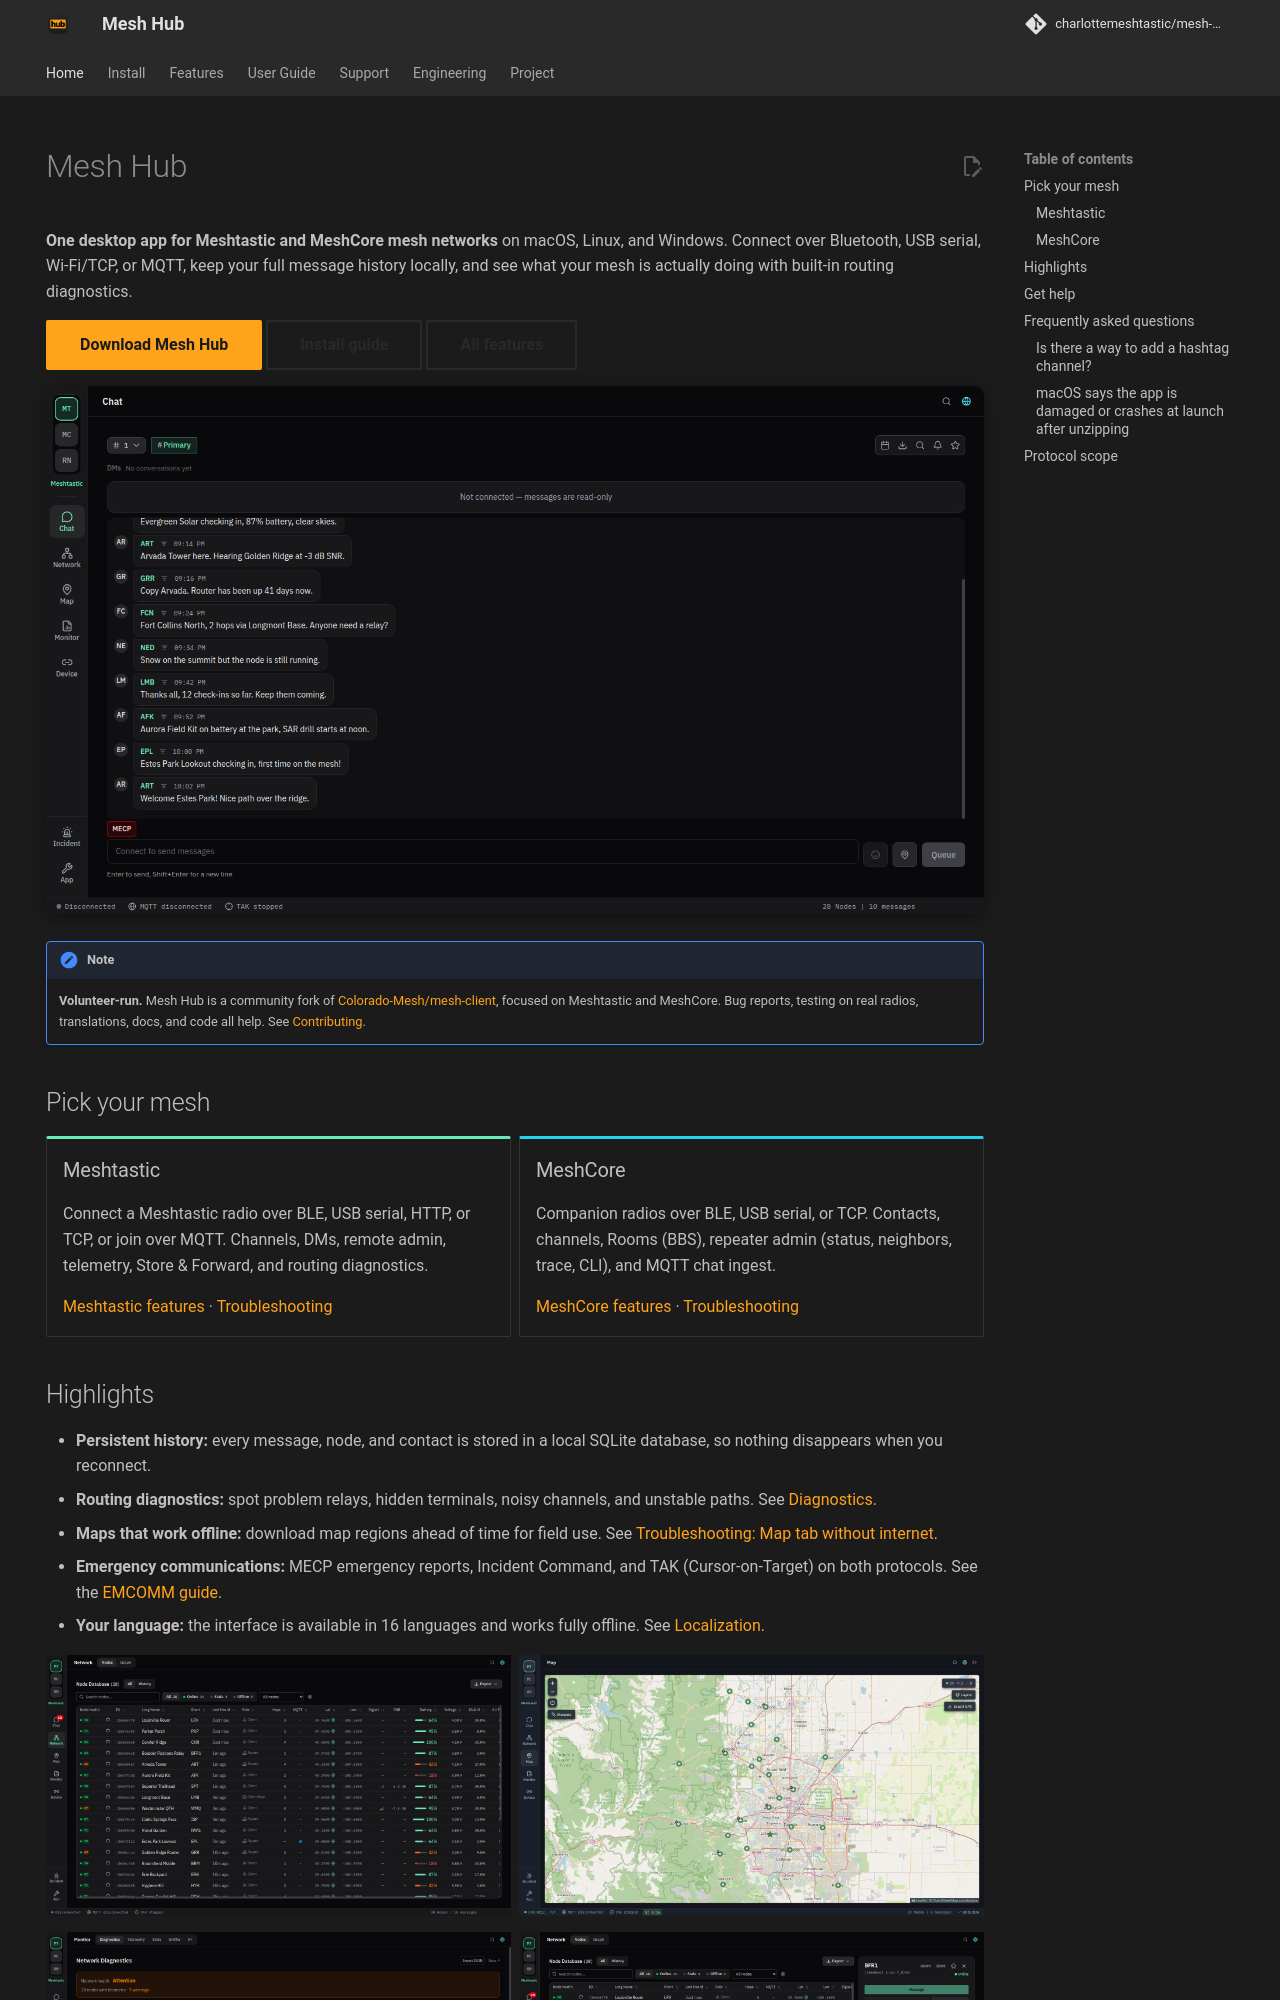

repository: charlottemeshtastic/mesh-client · page: index.html · generator: mkdocs

---
hide:
  - navigation
---

# Mesh Hub

**One desktop app for Meshtastic and MeshCore mesh networks** on macOS, Linux, and Windows. Connect over Bluetooth, USB serial, Wi-Fi/TCP, or MQTT, keep your full message history locally, and see what your mesh is actually doing with built-in routing diagnostics.

[Download Mesh Hub](https://github.com/charlottemeshtastic/mesh-client/releases/latest){ .md-button .md-button--primary }
[Install guide](install.md){ .md-button }
[All features](features.md){ .md-button }

<div class="mesh-hero" markdown>

![Mesh Hub chat view](images/chat.png)

</div>

> [!NOTE]
> **Volunteer-run.** Mesh Hub is a community fork of [Colorado-Mesh/mesh-client](https://github.com/Colorado-Mesh/mesh-client), focused on Meshtastic and MeshCore. Bug reports, testing on real radios, translations, docs, and code all help. See [Contributing](contributing.md).

## Pick your mesh

<div class="grid" markdown>

<div class="card protocol-meshtastic" markdown>

### Meshtastic

Connect a Meshtastic radio over BLE, USB serial, HTTP, or TCP, or join over MQTT. Channels, DMs, remote admin, telemetry, Store & Forward, and routing diagnostics.

[Meshtastic features](features.md#meshtastic-features) · [Troubleshooting](troubleshooting.md)

</div>

<div class="card protocol-meshcore" markdown>

### MeshCore

Companion radios over BLE, USB serial, or TCP. Contacts, channels, Rooms (BBS), repeater admin (status, neighbors, trace, CLI), and MQTT chat ingest.

[MeshCore features](features.md#meshcore-features) · [Troubleshooting](troubleshooting-meshcore.md)

</div>

</div>
